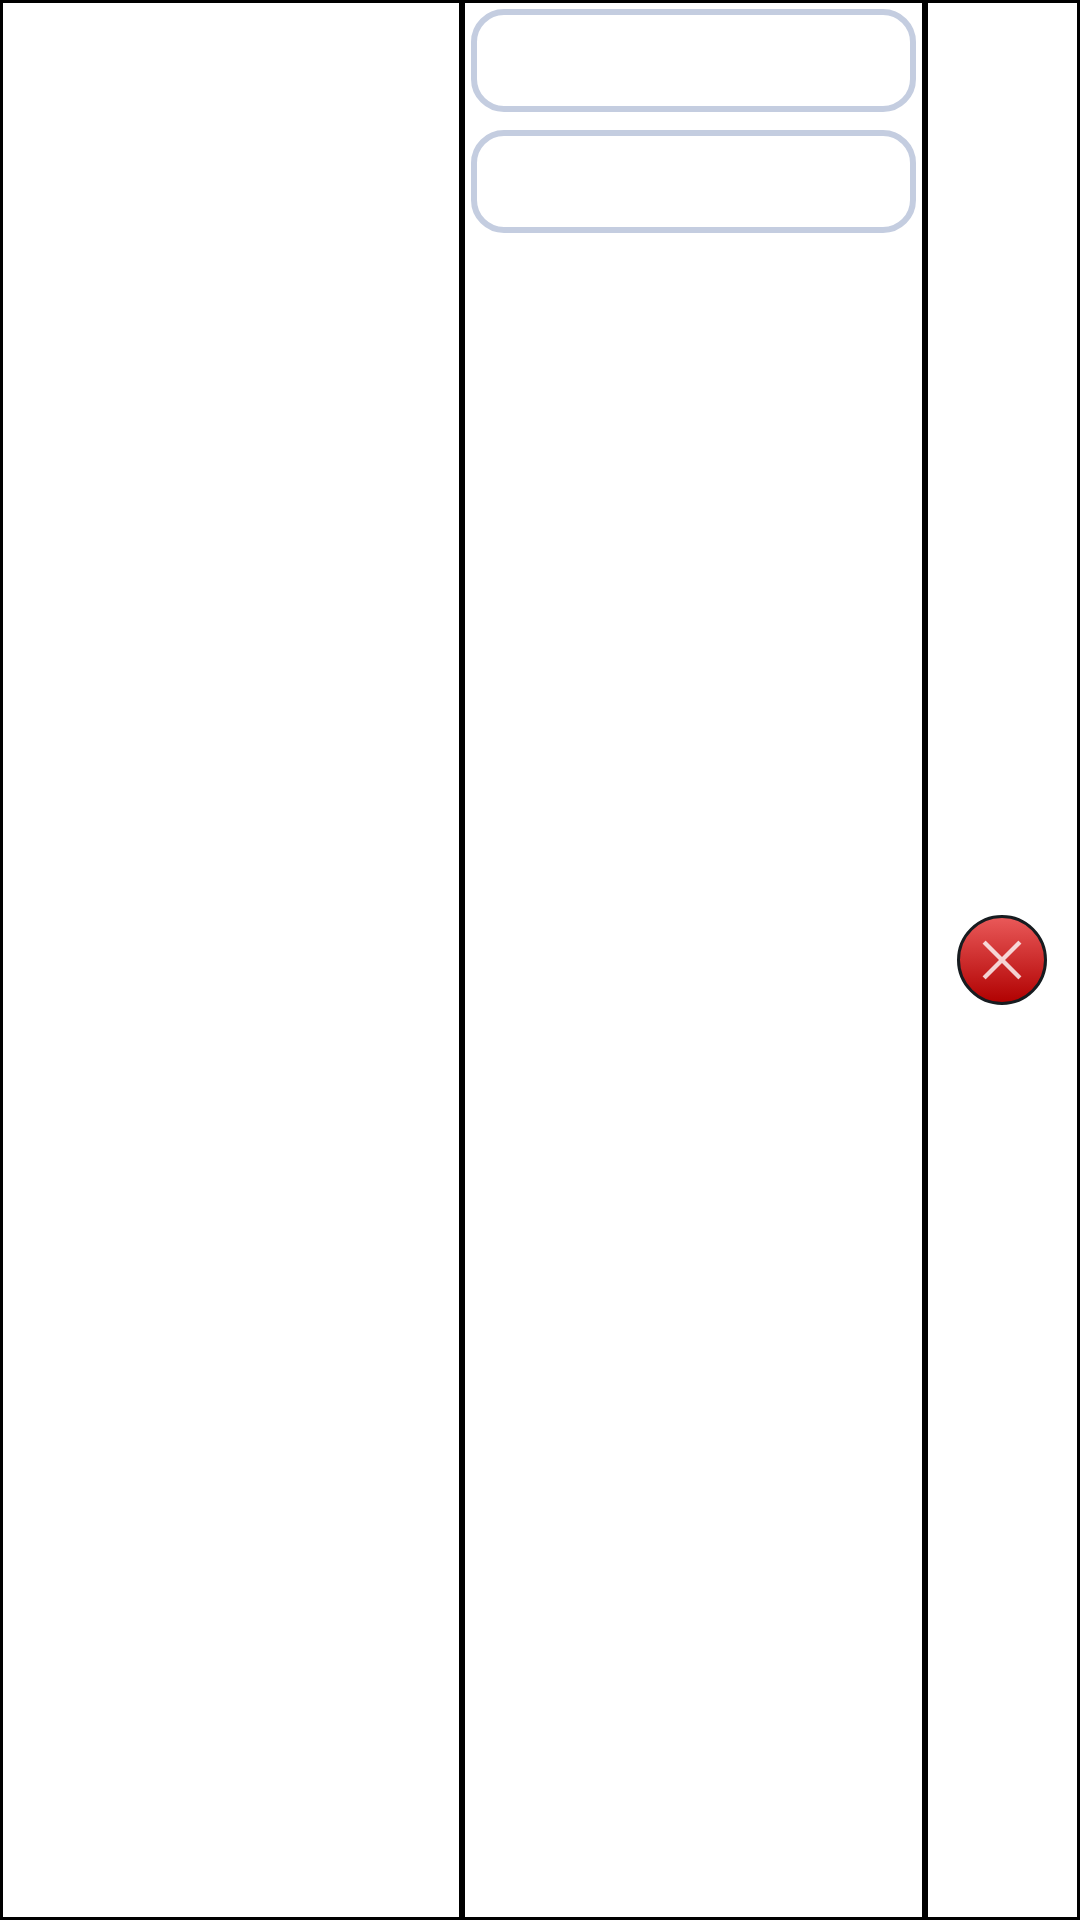

Here is an Android app screen rendered from its layout file. Give the layout XML and the strings, colors and styles it references.
<!-- AndroidManifest.xml: application theme AppTheme -->
<!-- res/layout/tabrow_retiro_deco.xml -->
<?xml version="1.0" encoding="utf-8"?>
<LinearLayout xmlns:android="http://schemas.android.com/apk/res/android"
    android:orientation="horizontal" android:layout_width="match_parent"
    android:layout_height="wrap_content">

    <LinearLayout
        android:orientation="horizontal"
        android:layout_width="0dp"
        android:layout_height="fill_parent"
        android:layout_weight="3"
        android:gravity="center_vertical"
        android:paddingLeft="16dp"
        android:background="@drawable/table_row_bg" >

        <TextView
            android:layout_width="wrap_content"
            android:layout_height="wrap_content"
            android:id="@+id/elemento" />
    </LinearLayout>

    <LinearLayout
        android:orientation="vertical"
        android:layout_width="0dp"
        android:layout_height="fill_parent"
        android:layout_weight="3"
        android:background="@drawable/table_row_bg" >

        <EditText
            android:layout_width="match_parent"
            android:layout_height="wrap_content"
            android:inputType="numberDecimal"
            android:ems="10"
            android:id="@+id/edit_deco"
            android:layout_margin="3dp"
            android:background="@drawable/fondo1"
            android:enabled="false" />
        <EditText
            android:layout_width="match_parent"
            android:layout_height="wrap_content"
            android:inputType="numberDecimal"
            android:ems="10"
            android:id="@+id/edit_tarjeta"
            android:layout_margin="3dp"
            android:background="@drawable/fondo1"
            android:enabled="false" />
    </LinearLayout>

    <LinearLayout
        android:orientation="horizontal"
        android:layout_width="0dp"
        android:layout_height="fill_parent"
        android:layout_weight="1"
        android:gravity="center_vertical|center_horizontal"
        android:background="@drawable/table_row_bg">

        <ImageButton
            android:layout_width="30dp"
            android:layout_height="30dp"
            android:id="@+id/button_erase"
            android:src="@drawable/ic_action_delete"
            android:layout_margin="1dp"
            android:padding="4dp"
            android:background="@drawable/custom_button_red_circle" />
    </LinearLayout>
</LinearLayout>
<!-- resources referenced by this layout -->
<resources>
  <!-- drawable custom_button_red_circle (drawable) -->
  <?xml version="1.0" encoding="utf-8"?>
  <selector xmlns:android="http://schemas.android.com/apk/res/android" >
       <item android:state_pressed="true" >
           <shape android:shape="oval"  >
               <stroke android:width="1dip" android:color="#171c20" />
               <gradient  android:angle="-90"  android:startColor="#B00000" android:endColor="#EA5A5A"  />            
           </shape>
       </item>
      <item android:state_focused="true">
           <shape android:shape="oval"  >
               <stroke android:width="1dip" android:color="#B00000" />
               <solid  android:color="#EA5A5A"/>       
           </shape>
       </item>  
      <item >
          <shape android:shape="oval"  >
               <stroke android:width="1dip" android:color="#171c20" />
               <gradient  android:angle="-90"  android:startColor="#EA5A5A" android:endColor="#B00000" />            
           </shape>
       </item>
  </selector>
  <!-- drawable fondo1 (drawable) -->
  <?xml version="1.0" encoding="utf-8"?>
  <selector xmlns:android="http://schemas.android.com/apk/res/android">
      <item>
      <shape android:shape="rectangle">
          <solid android:color="#FFFFFF"/>
          <stroke android:width="2dp" android:color="#C4CDE0"/>
          <padding android:bottom="5dp" android:left="5dp" android:right="5dp" android:top="5dp"/>
          <corners android:radius="10dp"/>
      </shape>
      </item>
      <item android:state_enabled="false">
          <shape android:shape="rectangle">
              <solid android:color="#ffbfbfbf"/>
              <stroke android:width="2dp" android:color="#C4CDE0"/>
              <padding android:bottom="5dp" android:left="5dp" android:right="5dp" android:top="5dp"/>
              <corners android:radius="10dp"/>
          </shape>
      </item>
  </selector>
  <!-- drawable ic_action_delete: png bitmap (drawable-hdpi, 211 bytes) -->
  <!-- drawable table_row_bg (drawable) -->
  <?xml version="1.0" encoding="utf-8"?>
  <selector xmlns:android="http://schemas.android.com/apk/res/android">
      <item>
          <shape android:shape="rectangle">
              <stroke android:color="@color/black" android:width="1dp"/>
              <solid android:color="@color/wallet_bright_foreground_holo_dark"/>
          </shape>
      </item>
  
  </selector>
  <style name="AppTheme" parent="AppBaseTheme">
          
      </style>
  <color name="black">#000000</color>
  <style name="AppBaseTheme" parent="android:Theme.Light">
          
      </style>
</resources>
